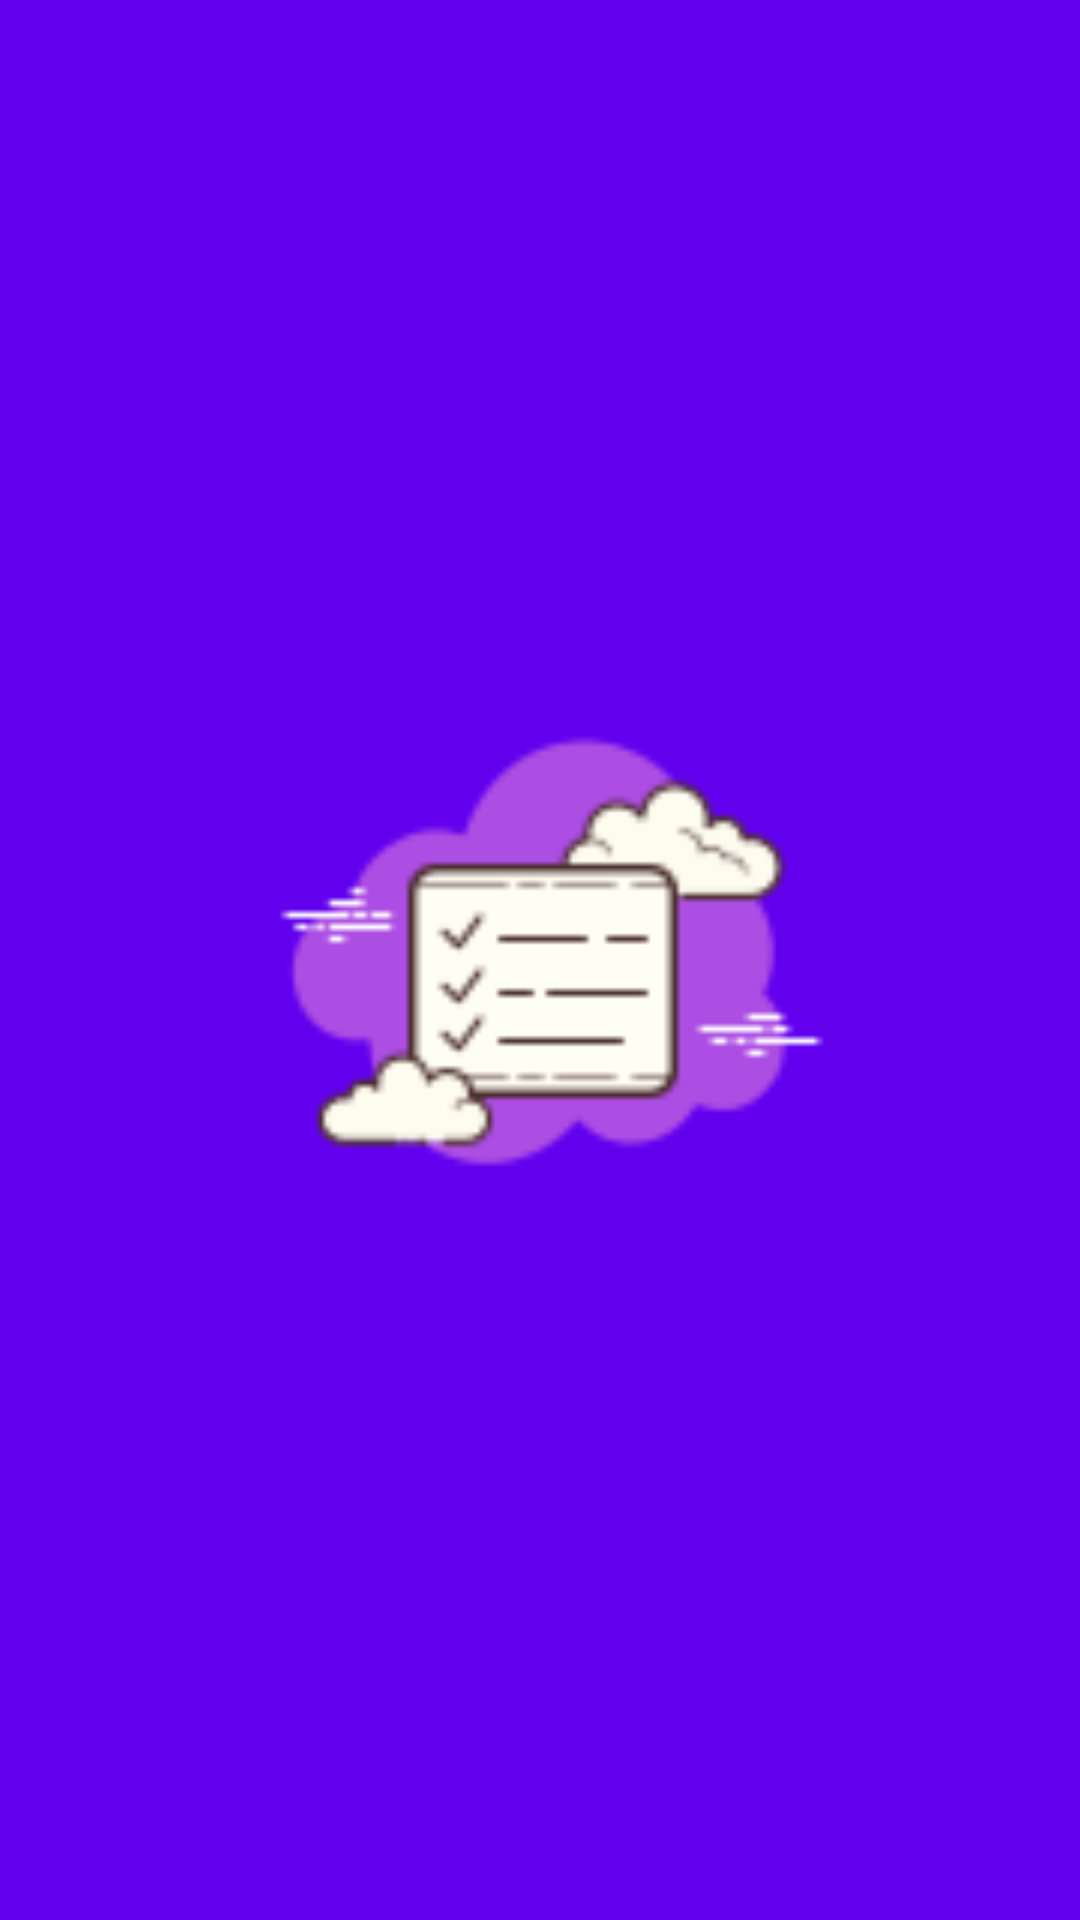

The Android layout XML behind this screen, and the referenced resources:
<!-- AndroidManifest.xml: activity theme AppTheme -->
<!-- res/layout/activity_splash.xml -->
<?xml version="1.0" encoding="utf-8"?>

<LinearLayout xmlns:android="http://schemas.android.com/apk/res/android"
    xmlns:app="http://schemas.android.com/apk/res-auto"
    android:layout_width="match_parent"
    android:layout_height="match_parent"
    android:gravity="center"
    android:background="?attr/colorPrimary">

    <ImageView
        android:id="@+id/splash_image"
        android:layout_width="200dp"
        android:layout_height="200dp"
        android:src="@drawable/ic_splash"
        android:contentDescription="@string/app_name" />
</LinearLayout>
<!-- resources referenced by this layout -->
<resources>
  <!-- drawable ic_splash: png bitmap (drawable, 3105 bytes) -->
  <string name="app_name">ToDo Master</string>
  <style name="AppTheme" parent="Theme.MaterialComponents.DayNight.NoActionBar">
          <item name="colorPrimary">@color/purple_500</item>
          <item name="colorPrimaryDark">@color/purple_700</item>
          <item name="colorAccent">@color/teal_200</item>
          <item name="android:textColorPrimary">@android:color/black</item>
          <item name="android:windowBackground">@color/white</item>
          <item name="android:textColorSecondary">@android:color/black</item>
      </style>
  <color name="purple_500">#6200EE</color>
  <color name="purple_700">#3700B3</color>
  <color name="teal_200">#03DAC5</color>
  <color name="white">#FFFFFF</color>
</resources>
